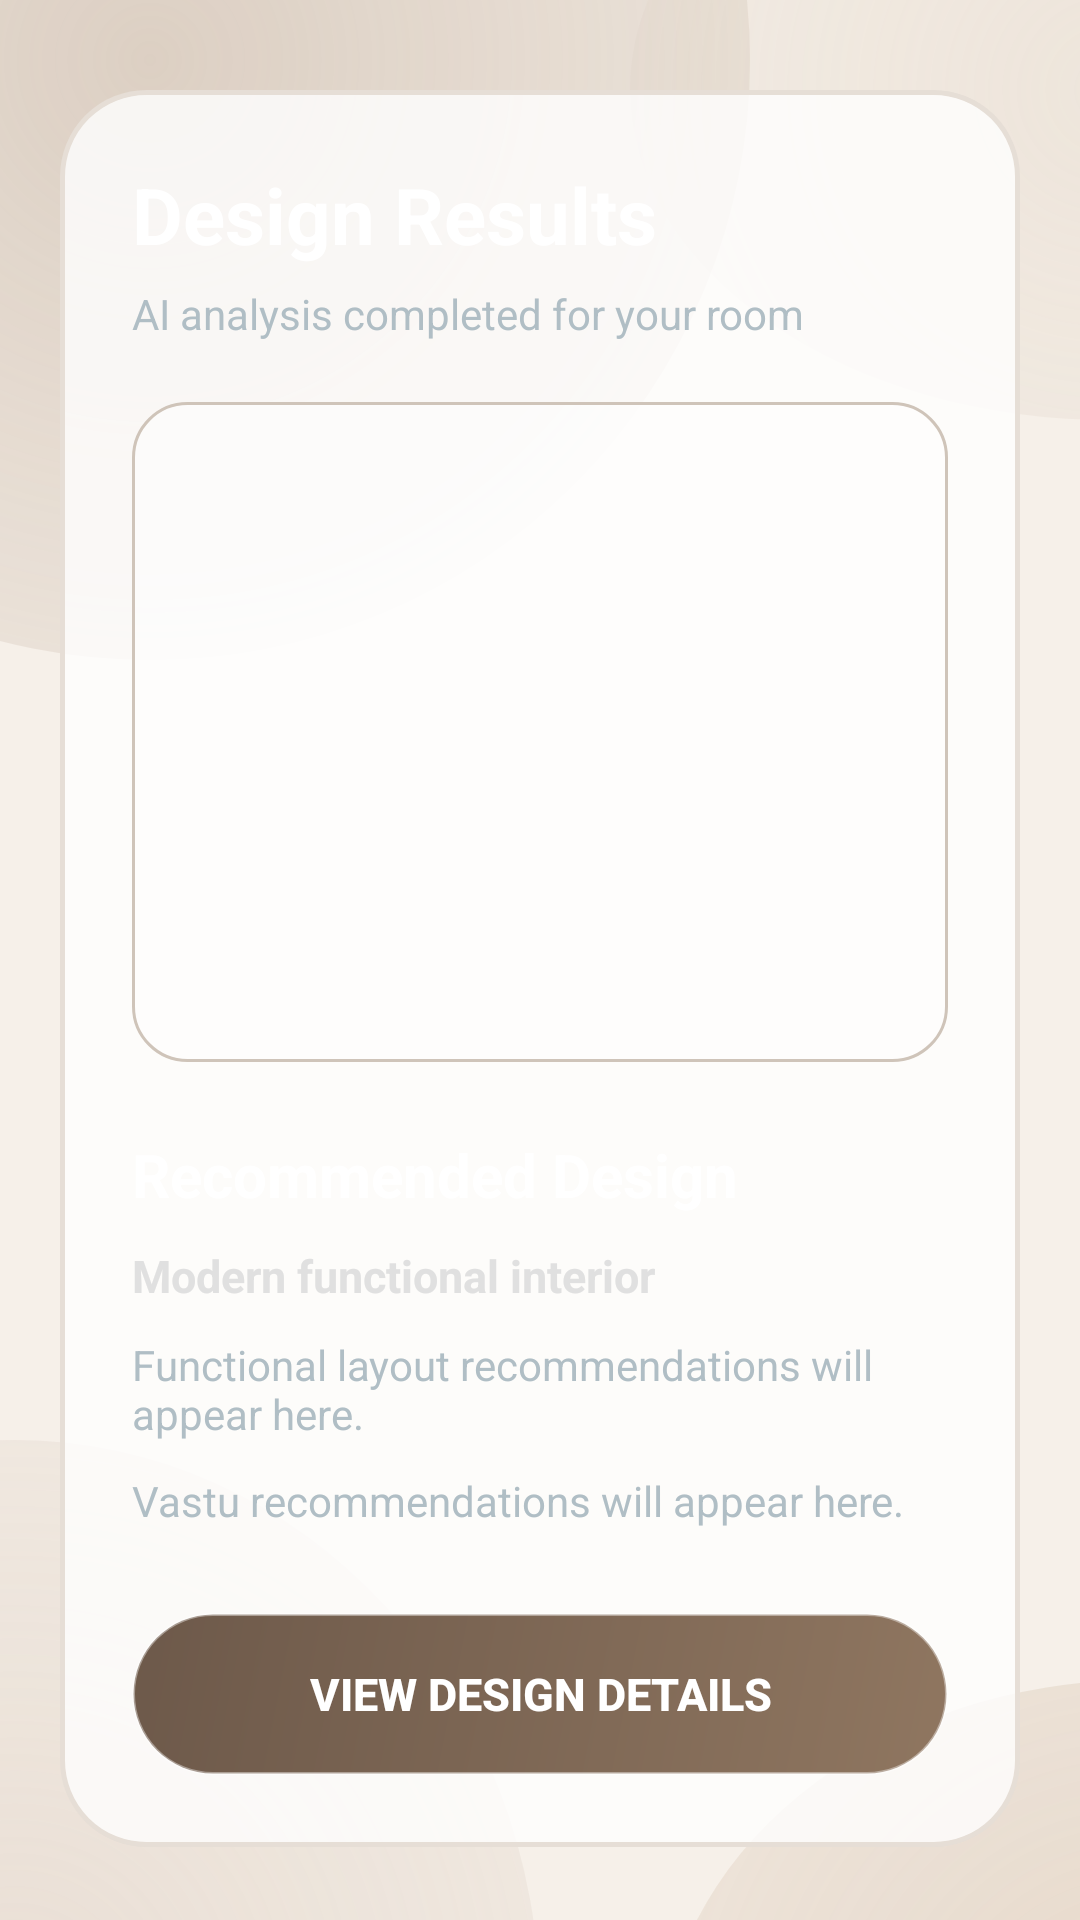

The Android layout XML behind this screen, and the referenced resources:
<!-- AndroidManifest.xml: application theme Theme.FIIE -->
<!-- res/layout/activity_design_results.xml -->
<?xml version="1.0" encoding="utf-8"?>
<androidx.constraintlayout.widget.ConstraintLayout
    xmlns:android="http://schemas.android.com/apk/res/android"
    xmlns:app="http://schemas.android.com/apk/res-auto"
    android:layout_width="match_parent"
    android:layout_height="match_parent"
    android:background="@drawable/bg_glass_orbs"
    android:padding="20dp">

    <ScrollView
        android:layout_width="0dp"
        android:layout_height="0dp"
        android:fillViewport="true"
        android:scrollbars="none"
        app:layout_constraintBottom_toBottomOf="parent"
        app:layout_constraintEnd_toEndOf="parent"
        app:layout_constraintStart_toStartOf="parent"
        app:layout_constraintTop_toTopOf="parent">

        <LinearLayout
            android:layout_width="match_parent"
            android:layout_height="wrap_content"
            android:orientation="vertical"
            android:paddingVertical="10dp">

            
            <androidx.constraintlayout.widget.ConstraintLayout
                android:id="@+id/glassCardResults"
                android:layout_width="match_parent"
                android:layout_height="wrap_content"
                android:background="@drawable/glass_card_10"
                android:padding="24dp">

                <TextView
                    android:id="@+id/tvHeaderTitle"
                    android:layout_width="0dp"
                    android:layout_height="wrap_content"
                    android:text="Design Results"
                    android:textColor="#FFFFFF"
                    android:textSize="26sp"
                    android:textStyle="bold"
                    app:layout_constraintEnd_toEndOf="parent"
                    app:layout_constraintStart_toStartOf="parent"
                    app:layout_constraintTop_toTopOf="parent" />

                <TextView
                    android:id="@+id/tvRoomSummary"
                    android:layout_width="0dp"
                    android:layout_height="wrap_content"
                    android:layout_marginTop="6dp"
                    android:text="AI analysis completed for your room"
                    android:textColor="#B0BEC5"
                    android:textSize="14sp"
                    app:layout_constraintEnd_toEndOf="parent"
                    app:layout_constraintStart_toStartOf="parent"
                    app:layout_constraintTop_toBottomOf="@id/tvHeaderTitle" />

                
                <ImageView
                    android:id="@+id/ivDesignPreview"
                    android:layout_width="0dp"
                    android:layout_height="220dp"
                    android:layout_marginTop="20dp"
                    android:background="@drawable/glass_input_10"
                    android:contentDescription="AI design preview"
                    android:padding="4dp"
                    android:scaleType="centerCrop"
                    app:layout_constraintEnd_toEndOf="parent"
                    app:layout_constraintStart_toStartOf="parent"
                    app:layout_constraintTop_toBottomOf="@id/tvRoomSummary" />

                <TextView
                    android:id="@+id/tvRecTitle"
                    android:layout_width="0dp"
                    android:layout_height="wrap_content"
                    android:layout_marginTop="24dp"
                    android:text="Recommended Design"
                    android:textColor="#FFFFFF"
                    android:textSize="20sp"
                    android:textStyle="bold"
                    app:layout_constraintEnd_toEndOf="parent"
                    app:layout_constraintStart_toStartOf="parent"
                    app:layout_constraintTop_toBottomOf="@id/ivDesignPreview" />

                <TextView
                    android:id="@+id/tvStyleRecommendation"
                    android:layout_width="0dp"
                    android:layout_height="wrap_content"
                    android:layout_marginTop="10dp"
                    android:text="Modern functional interior"
                    android:textColor="#E0E0E0"
                    android:textSize="15sp"
                    android:textStyle="bold"
                    app:layout_constraintEnd_toEndOf="parent"
                    app:layout_constraintStart_toStartOf="parent"
                    app:layout_constraintTop_toBottomOf="@id/tvRecTitle" />

                <TextView
                    android:id="@+id/tvFunctionalRecommendation"
                    android:layout_width="0dp"
                    android:layout_height="wrap_content"
                    android:layout_marginTop="10dp"
                    android:text="Functional layout recommendations will appear here."
                    android:textColor="#B0BEC5"
                    android:textSize="14sp"
                    app:layout_constraintEnd_toEndOf="parent"
                    app:layout_constraintStart_toStartOf="parent"
                    app:layout_constraintTop_toBottomOf="@id/tvStyleRecommendation" />

                <TextView
                    android:id="@+id/tvVastuRecommendation"
                    android:layout_width="0dp"
                    android:layout_height="wrap_content"
                    android:layout_marginTop="10dp"
                    android:text="Vastu recommendations will appear here."
                    android:textColor="#B0BEC5"
                    android:textSize="14sp"
                    app:layout_constraintEnd_toEndOf="parent"
                    app:layout_constraintStart_toStartOf="parent"
                    app:layout_constraintTop_toBottomOf="@id/tvFunctionalRecommendation" />

                <androidx.appcompat.widget.AppCompatButton
                    android:id="@+id/btnViewDetails"
                    android:layout_width="0dp"
                    android:layout_height="54dp"
                    android:layout_marginTop="28dp"
                    android:background="@drawable/glass_btn_10"
                    android:text="VIEW DESIGN DETAILS"
                    android:textColor="#FFFFFF"
                    android:textSize="15sp"
                    android:textStyle="bold"
                    app:layout_constraintEnd_toEndOf="parent"
                    app:layout_constraintStart_toStartOf="parent"
                    app:layout_constraintTop_toBottomOf="@id/tvVastuRecommendation" />

            </androidx.constraintlayout.widget.ConstraintLayout>

        </LinearLayout>

    </ScrollView>

</androidx.constraintlayout.widget.ConstraintLayout>
<!-- resources referenced by this layout -->
<resources>
  <!-- drawable glass_btn_10 (drawable) -->
  <?xml version="1.0" encoding="utf-8"?>
  <shape xmlns:android="http://schemas.android.com/apk/res/android"
      android:shape="rectangle">
  
      
      <gradient
          android:angle="135"
          android:startColor="?attr/glassButtonGradientStart"
          android:endColor="?attr/glassButtonGradientEnd"
          android:type="linear" />
  
      
      <corners android:radius="@dimen/fiie_button_radius" />
  
      
      <stroke
          android:width="1dp"
          android:color="#66FFFFFF" />
  
  </shape>
  <!-- drawable glass_card_10 (drawable) -->
  <?xml version="1.0" encoding="utf-8"?>
  <shape xmlns:android="http://schemas.android.com/apk/res/android"
      android:shape="rectangle">
  
      
      <solid android:color="?attr/glassCardBackground" />
  
      <corners android:radius="28dp" />
  
      
      <stroke
          android:width="1.5dp"
          android:color="?attr/glassCardStroke" />
  </shape>
  <!-- drawable glass_input_10 (drawable) -->
  <?xml version="1.0" encoding="utf-8"?>
  <shape xmlns:android="http://schemas.android.com/apk/res/android"
      android:shape="rectangle">
  
      
      <solid android:color="?attr/glassInputBackground" />
  
      <corners android:radius="18dp" />
  
      
      <stroke
          android:width="1dp"
          android:color="?attr/glassInputStroke" />
  </shape>
  <color name="canvas_light">#F6F0E9</color>
  <dimen name="fiie_button_radius">28dp</dimen>
  <!-- drawable bg_glass_orbs_light (drawable) -->
  <?xml version="1.0" encoding="utf-8"?>
  <layer-list xmlns:android="http://schemas.android.com/apk/res/android">
      <item><color android:color="@color/canvas_light" /></item>
      <item android:bottom="350dp" android:right="120dp">
          <shape android:shape="oval">
              <gradient android:type="radial" android:gradientRadius="300dp" android:startColor="#407B8D76" android:endColor="#00000000" />
          </shape>
      </item>
      <item android:top="350dp" android:left="120dp">
          <shape android:shape="oval">
              <gradient android:type="radial" android:gradientRadius="300dp" android:startColor="#35C4A482" android:endColor="#00000000" />
          </shape>
      </item>
  </layer-list>
  <color name="card_bg_light">#CCFFFFFF</color>
  <color name="card_stroke_light">#E6DED6</color>
  <color name="input_bg_light">#80FFFFFF</color>
  <color name="input_stroke_light">#CFC4B9</color>
  <color name="btn_start_light">#8F7660</color>
  <color name="btn_end_light">#6D594A</color>
  <color name="text_primary_light">#2D2621</color>
  <color name="text_secondary_light">#675C54</color>
  <color name="fiie_sage">#C9B4A2</color>
  <color name="fiie_blush">#C9B4A2</color>
  <color name="fiie_cream">#F5EEE7</color>
  <color name="fiie_primary">#8F7660</color>
</resources>
